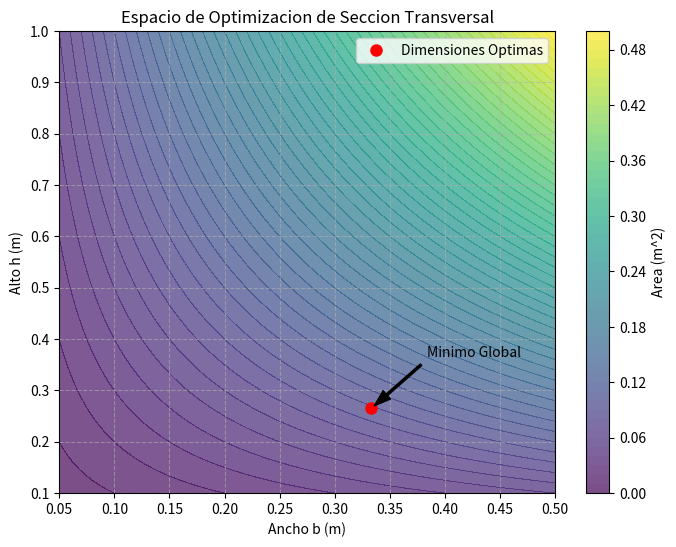

Write Python code to recreate this figure.
""" 
We will write a script to minimize the cross-sectional area $A = b \cdot h$ of a simply supported rectangular beam subjected to a uniform distributed load $q$ over span $L$. The optimization space is bounded by three physical limits:Bending Stress (Moment): $\sigma_{max} = \frac{6 \cdot M_{max}}{b \cdot h^2} \le \sigma_{allow}$Shear Stress: $\tau_{max} = \frac{3 \cdot V_{max}}{2 \cdot b \cdot h} \le \tau_{allow}$Serviceability (Deflection): $\delta_{max} = \frac{5 \cdot q \cdot L^4}{384 \cdot E \cdot I} \le \delta_{allow}$
 """
#%% IMPORT LIBRARIES
import json
import numpy as np
from scipy.optimize import minimize, Bounds, NonlinearConstraint
import matplotlib.pyplot as plt

#%% DEFINE PARAMETERS
# Beam physical and material parameters (Steel)
L: float = 5.0                # Span (m)
q: float = 20000.0            # Distributed load (N/m)
E: float = 200e9              # Young's modulus (Pa)
sigma_allow: float = 250e6    # Allowable bending stress (Pa)
tau_allow: float = 145e6      # Allowable shear stress (Pa)
delta_allow: float = L / 300.0 # Allowable deflection (m)

#%% DEFINE OBJECTIVE AND CONSTRAINTS
# x = [b, h] (width, height in meters)

def objective(x: list[float]) -> float:
    """Minimize cross-sectional area to reduce weight and cost."""
    b: float = x[0]
    h: float = x[1]
    return b * h

def bending_stress(x: list[float]) -> float:
    b: float = x[0]
    h: float = x[1]
    M_max: float = (q * L**2) / 8.0
    return (6.0 * M_max) / (b * h**2)

def shear_stress(x: list[float]) -> float:
    b: float = x[0]
    h: float = x[1]
    V_max: float = (q * L) / 2.0
    return (3.0 * V_max) / (2.0 * b * h)

def deflection(x: list[float]) -> float:
    b: float = x[0]
    h: float = x[1]
    I: float = (b * h**3) / 12.0
    return (5.0 * q * L**4) / (384.0 * E * I)

def constraint_funcs(x: list[float]) -> np.ndarray:
    """
    Returns array of constraints. 
    NonlinearConstraint requires all values to be >= 0 for the lower bound.
    """
    return np.array([
        sigma_allow - bending_stress(x),
        tau_allow - shear_stress(x),
        delta_allow - deflection(x),
        2.0 * x[0] - x[1]  # Geometric constraint: h <= 2b
    ])

nlc = NonlinearConstraint(constraint_funcs, 0, np.inf)

#%% RUN OPTIMIZATION
# Initial guess [b, h]
x0: list[float] = [0.1, 0.2]

# Bounds: minimum width 0.05m, minimum height 0.1m, max limits 0.5m x 1.0m
bounds = Bounds([0.05, 0.1], [0.5, 1.0])

result = minimize(objective, x0, bounds=bounds, constraints=nlc, method='trust-constr')

b_opt: float = float(result.x[0])
h_opt: float = float(result.x[1])
area_opt: float = b_opt * h_opt

print(f"Optimization Status: {result.message}")
print(f"Optimal Width (b): {b_opt:.4f} m")
print(f"Optimal Height (h): {h_opt:.4f} m")
print(f"Optimal Area: {area_opt:.4f} m^2")

#%% BILINGUAL PLOTTING SETUP
# Language toggle switch
LANG: str = "ES"

# English JSON structure
plot_json_en: str = """
{
    "title": "Beam Cross Section Optimization Space",
    "xlabel": "Width b (m)",
    "ylabel": "Height h (m)",
    "label_optimal": "Optimal Dimensions",
    "annotation": "Global Minimum"
}
"""

plot_dict: dict = json.loads(plot_json_en)

# Update with Spanish terms (no utf-8 accents) if toggle is set
if LANG == "ES":
    plot_json_es: str = """
    {
        "title": "Espacio de Optimizacion de Seccion Transversal",
        "xlabel": "Ancho b (m)",
        "ylabel": "Alto h (m)",
        "label_optimal": "Dimensiones Optimas",
        "annotation": "Minimo Global"
    }
    """
    plot_dict.update(json.loads(plot_json_es))

#%% GENERATE PLOT
# Create a meshgrid to visualize the area in the optimization space
b_vals: np.ndarray = np.linspace(0.05, 0.5, 100)
h_vals: np.ndarray = np.linspace(0.1, 1.0, 100)
B, H = np.meshgrid(b_vals, h_vals)
Area = B * H

plt.figure(figsize=(8, 6))
contour = plt.contourf(B, H, Area, 50, cmap='viridis', alpha=0.7)
cbar = plt.colorbar(contour)
cbar.set_label("Area (m^2)")

# Mark the optimal point found by scipy
plt.plot(b_opt, h_opt, 'ro', label=plot_dict["label_optimal"], markersize=8)
plt.annotate(plot_dict["annotation"], (b_opt, h_opt), 
             xytext=(b_opt + 0.05, h_opt + 0.1),
             arrowprops=dict(facecolor='black', shrink=0.05, width=1.5, headwidth=8))

plt.title(plot_dict["title"])
plt.xlabel(plot_dict["xlabel"])
plt.ylabel(plot_dict["ylabel"])
plt.legend()
plt.grid(True, linestyle='--', alpha=0.6)
plt.show()
